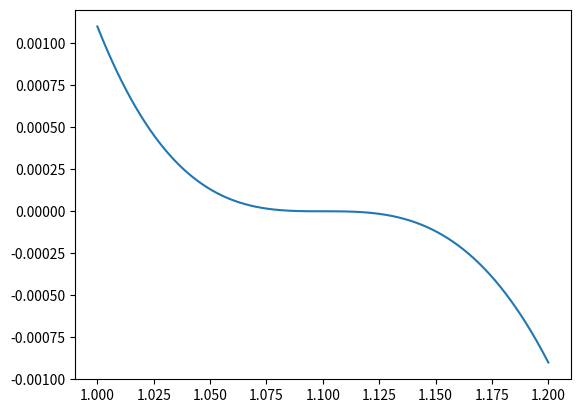

The script that saved this image:
# Student coursework archive. Public maintainer: Jason.
# Prescribed course exercises; numerical algorithms retained from the source archive.
import numpy as np
import matplotlib.pyplot as plt

def equation(m):
    fm = m**4 - 5.4*m**3 + 10.56*m**2 - 8.954*m + 2.7951
    return fm

def equation_diff(m):
    dfm = 4*m**3 - 16.2*m**2 + 21.12*m - 8.954
    return dfm

#画图
x = np.arange(1, 1.2001, 0.0001)
y = equation(x)

plt.figure(1)
plt.plot(x, y)
# plt.show()

def rootfinding_newton(x0, e):
    f = equation(x0)
    df = equation_diff(x0)
    x1 = x0 - f/df
    while abs(x1-x0) > e:
        x0 = x1
        f = equation(x0)
        df = equation_diff(x0)
        x1 = x0 - f / df
    return x1

# print(rootfinding_newton(1, 10**(-8)))
# print(rootfinding_newton(1.2, 10**(-8)))
#出现了分母为0的报错， 这是一个病态求根重根问题，由于1.1这个三重跟导致的收敛速度慢和不确定区间导致的，只能放大误差容限

print(rootfinding_newton(1, 10**(-5)))
print(rootfinding_newton(1.2, 10**(-5)))
#算出了两个相近的根
